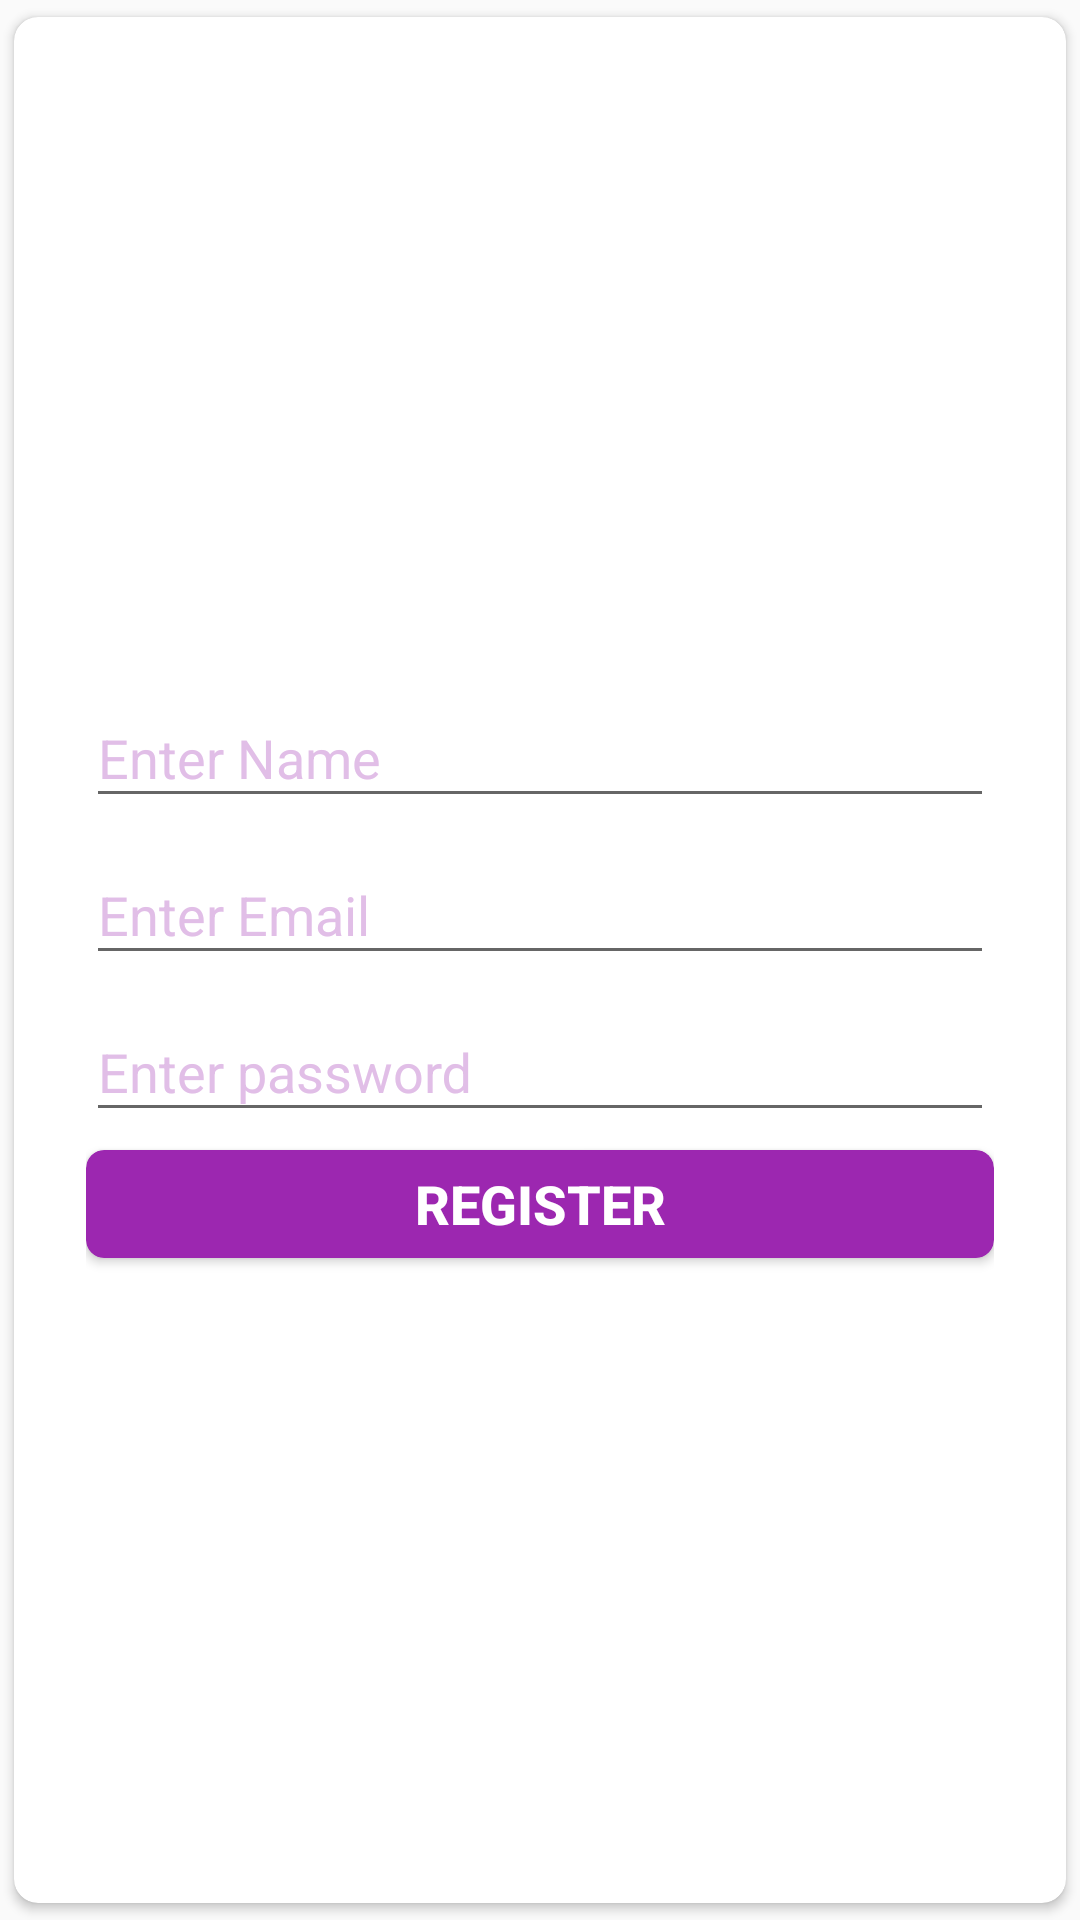

Here is an Android app screen rendered from its layout file. Give the layout XML and the strings, colors and styles it references.
<!-- AndroidManifest.xml: application theme AppTheme2 -->
<!-- res/layout/register.xml -->
<?xml version="1.0" encoding="utf-8"?>
<android.support.v7.widget.CardView app:cardUseCompatPadding="true"
    android:layout_height="wrap_content"
    android:layout_margin="6dp"
    android:layout_gravity="center"
    app:cardCornerRadius="8dp"
    xmlns:android="http://schemas.android.com/apk/res/android"
    android:layout_width="match_parent"
    xmlns:app="http://schemas.android.com/apk/res-auto">

    <LinearLayout xmlns:android="http://schemas.android.com/apk/res/android"
        xmlns:tools="http://schemas.android.com/tools"
        xmlns:app="http://schemas.android.com/apk/res-auto"
        android:id="@+id/regLayout"
        android:orientation="vertical"
        android:gravity="center"
        android:layout_margin="24dp"
        android:layout_width="match_parent"
        android:layout_height="match_parent">



        <TextView
            android:layout_width="wrap_content"
            android:layout_height="20dp"
            android:id="@+id/alert"
            android:layout_marginTop="40dp"
            android:visibility="gone"
            android:textColor="#33B5E5"
            android:layout_marginLeft="50dp"
            android:text="Saving..."
            android:textStyle="bold"/>

        
            
            
            
            
            
                
                
                
                
                
                
                


            
                
                
                
                
                
                
                
                
                
                

        
        <android.support.design.widget.TextInputLayout
            android:textColorHint="#E1BEE7"
            android:layout_width="match_parent"
            android:layout_height="wrap_content" >
            <EditText
                android:id="@+id/namereg"
                android:layout_width="match_parent"
                android:layout_height="wrap_content"
                android:layout_alignParentLeft="true"
                android:layout_alignParentStart="true"
                android:layout_alignParentTop="true"
                android:ems="10"
                android:hint="Enter Name"
                android:inputType="textPersonName"
                android:textColorHint="#E1BEE7" />
        </android.support.design.widget.TextInputLayout>

        <android.support.design.widget.TextInputLayout
            android:textColorHint="#E1BEE7"
            android:layout_width="match_parent"
            android:layout_height="wrap_content">
            <EditText
                android:id="@+id/emailreg"
                android:layout_width="match_parent"
                android:layout_height="wrap_content"
                android:layout_marginTop="37dp"
                android:ems="10"
                android:hint="Enter Email"
                android:inputType="textEmailAddress"
                android:textColorHint="#E1BEE7"
                />

        </android.support.design.widget.TextInputLayout>
        <android.support.design.widget.TextInputLayout
            android:textColorHint="#E1BEE7"
            android:layout_width="match_parent"
            android:layout_height="wrap_content">
            <EditText
                android:id="@+id/passwordreg"
                android:layout_width="match_parent"
                android:layout_height="wrap_content"
                android:layout_alignEnd="@+id/emailreg"
                android:layout_alignRight="@+id/emailreg"
                android:layout_below="@+id/emailreg"
                android:layout_marginTop="33dp"
                android:ems="10"
                android:hint="Enter password"
                android:inputType="textPassword"
                android:textColorHint="#E1BEE7"
                />
        </android.support.design.widget.TextInputLayout>



        <android.support.v7.widget.CardView
            android:layout_marginTop="6dp"
            app:cardBackgroundColor="@color/colorPrimarySme"
            app:cardCornerRadius="6dp"
            android:layout_width="match_parent"
            android:layout_height="wrap_content">
            <Button
                android:text="Register"
                android:id="@+id/register"
                android:layout_width="match_parent"
                android:layout_height="36dp"
                android:layout_below="@+id/password"
                android:layout_centerHorizontal="true"
                android:background="@android:color/transparent"
                android:onClick="onClick"
                android:textColor="@android:color/white"
                android:textSize="18sp"
                android:textStyle="bold" />
        </android.support.v7.widget.CardView>



    </LinearLayout>
</android.support.v7.widget.CardView>
<!-- resources referenced by this layout -->
<resources>
  <color name="colorPrimarySme">#9C27B0</color>
  <!-- mipmap seclogo: png bitmap (mipmap-xxxhdpi, 75236 bytes) -->
  <style name="AppTheme2" parent="Theme.AppCompat.Light.NoActionBar">
          
          <item name="colorPrimary">#7B1FA2</item>
          <item name="colorPrimaryDark">@color/colorPrimaryDark</item>
          <item name="colorAccent">@color/colorPrimarySme</item>
      </style>
  <color name="colorPrimaryDark">#6A1B9A</color>
</resources>
